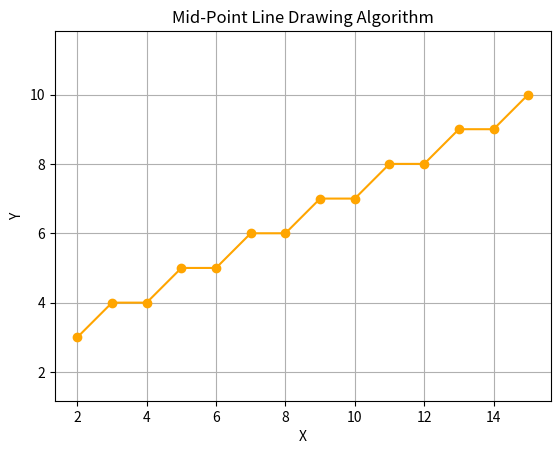

Write the Python code that produced this figure.
import matplotlib.pyplot as plt

def midpoint_line(x0, y0, x1, y1):
    x_points = []
    y_points = []

    dx = x1 - x0
    dy = y1 - y0

    x = x0
    y = y0

    p = dy - (dx / 2)  # initial decision parameter

    x_points.append(x)
    y_points.append(y)

    while x < x1:
        x += 1
        if p < 0:
            p += dy
        else:
            y += 1
            p += dy - dx

        x_points.append(x)
        y_points.append(y)

    return x_points, y_points

# Example usage (slope must be between 0 and 1)
x0, y0 = 2, 3
x1, y1 = 15, 10
x_points, y_points = midpoint_line(x0, y0, x1, y1)

# Plot the line
plt.plot(x_points, y_points, marker='o', color='orange')
plt.title("Mid-Point Line Drawing Algorithm")
plt.xlabel("X")
plt.ylabel("Y")
plt.grid(True)
plt.axis("equal")
plt.show()
